2-way image classification set "vision_demo" from GitHub (junior-ta/AllPower); label vocabulary: defect, normal.

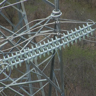
Label: defect

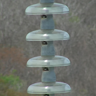
Label: normal

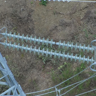
Label: defect

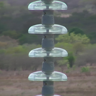
Label: normal

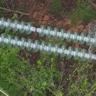
Label: defect

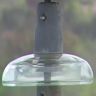
Label: normal
